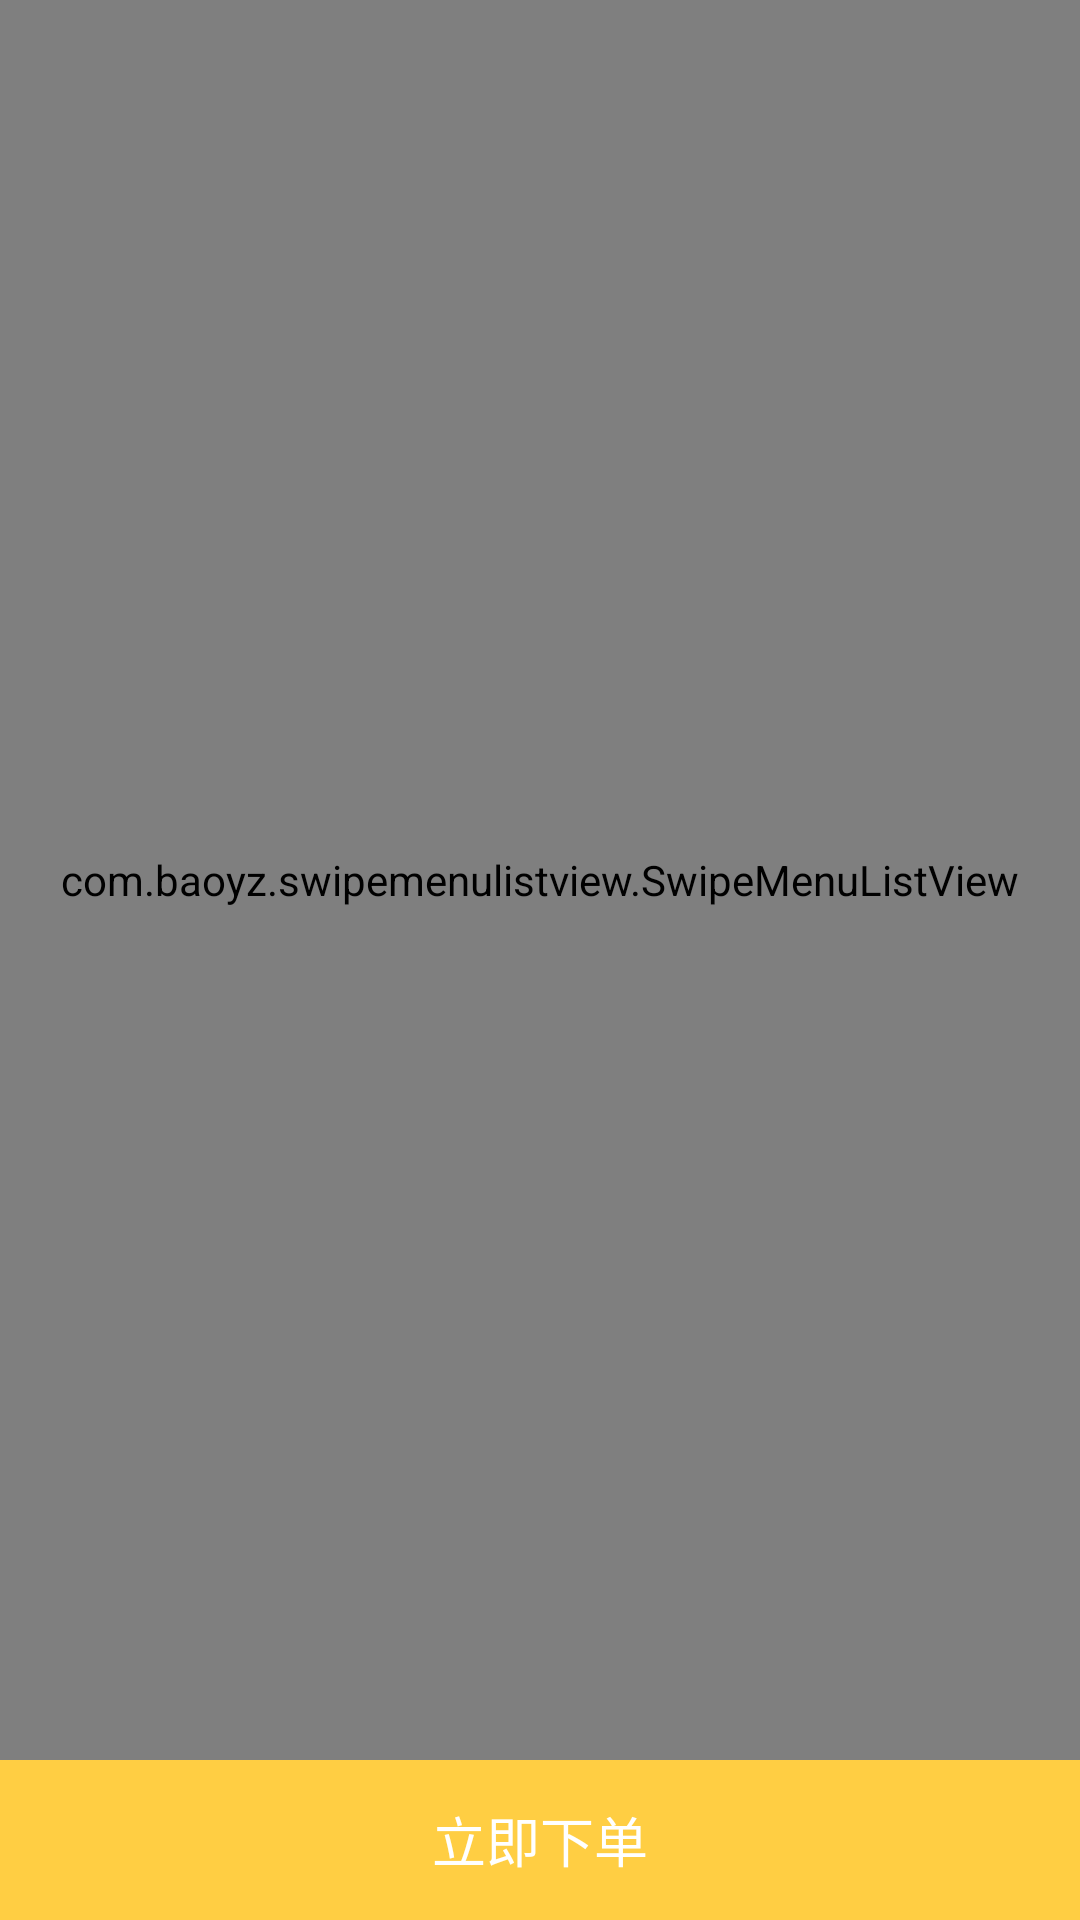

This screen was rendered from an Android layout file. Write that file and the resources it references.
<!-- AndroidManifest.xml: application theme AppTheme -->
<!-- res/layout/activity_desk_detail.xml -->
<?xml version="1.0" encoding="utf-8"?>
<LinearLayout xmlns:android="http://schemas.android.com/apk/res/android"
    xmlns:tools="http://schemas.android.com/tools"
    android:id="@+id/activity_desk_detail"
    android:layout_width="match_parent"
    android:layout_height="match_parent"
    android:orientation="vertical"
    tools:context="com.example.luyan.smartmenu_shop.Activity.Desk.DeskDetailActivity">

    <com.baoyz.swipemenulistview.SwipeMenuListView
        android:id="@+id/case_order_list"
        android:layout_width="match_parent"
        android:layout_height="0dp"
        android:layout_weight="11"></com.baoyz.swipemenulistview.SwipeMenuListView>

    <TextView
        android:id="@+id/order_state_btn"
        android:layout_width="match_parent"
        android:layout_height="0dp"
        android:layout_weight="1"
        android:text="@string/place_order"
        android:gravity="center"
        android:textSize="18dp"
        android:textColor="@color/colorWhite"
        android:background="@color/colorYellow"/>
</LinearLayout>
<!-- resources referenced by this layout -->
<resources>
  <color name="colorWhite">#ffffff</color>
  <color name="colorYellow">#FFCE43</color>
  <string name="place_order">立即下单</string>
  <style name="AppTheme" parent="Theme.AppCompat.Light.DarkActionBar">
          
          <item name="colorPrimary">@color/colorPrimary</item>
          <item name="colorPrimaryDark">@color/colorPrimaryDark</item>
          <item name="colorAccent">@color/colorAccent</item>
      </style>
  <color name="colorPrimary">#676A6C</color>
  <color name="colorPrimaryDark">#233746</color>
  <color name="colorAccent">#3F51B5</color>
</resources>
